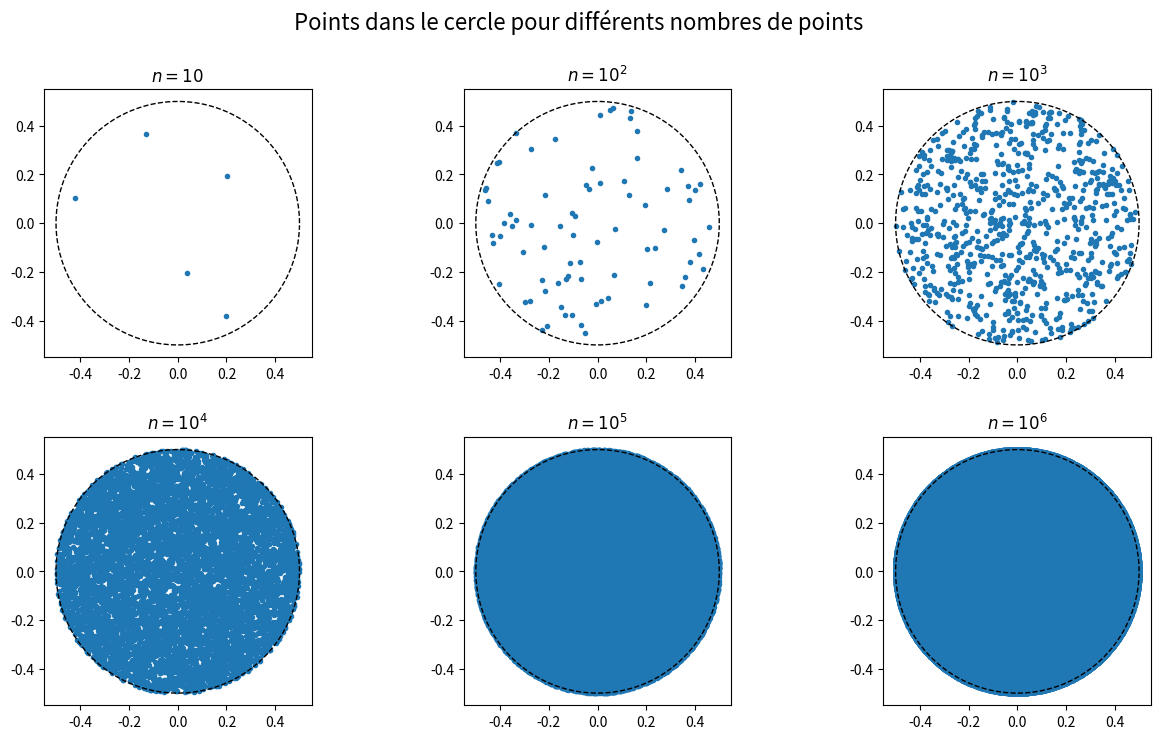
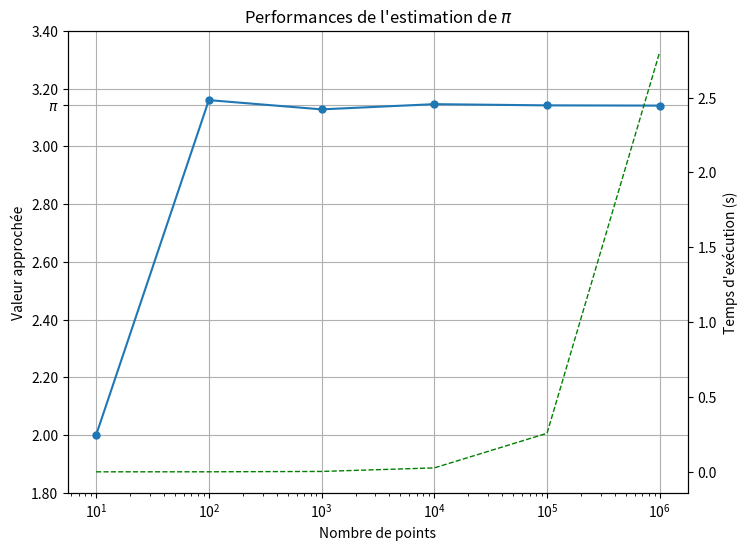

Recreate these plots in Python, in order.
from random import random
import numpy as np
import matplotlib.pyplot as plt
from math import cos, sin, pi
from time import time

# Initialisation des variables
valeurs = []
temps_execution = []  # Liste pour stocker les temps d'exécution
xvals = [10**m for m in range(1, 7)]  # Nombre de points par itération
cercle = np.array([np.array([cos(np.radians(t)), sin(np.radians(t))]) / 2 for t in range(360)])  # Limite du cercle

# Préparation des subplots (figure 2)
fig2, axes = plt.subplots(2, 3, figsize=(15, 8))  # Figure 2 : subplots
axes = axes.ravel()  # Conversion en tableau 1D pour un indexage facile

# Ajustement explicite des espacements
fig2.subplots_adjust(hspace=0.3, wspace=0.3)  # Augmentation verticale, réduction horizontale

# Calcul des points dans le cercle pour chaque itération
for i, n in enumerate(xvals):
    debut = time()
    points = np.array([p for _ in range(n) if np.linalg.norm(p := np.array([random(), random()]) - 0.5) <= 0.5])
    fin = time() - debut
    valeurs.append(len(points) / n)
    temps_execution.append(fin)

    # Tracer les points pour cette itération
    ax = axes[i]
    ax.plot(points[:, 0], points[:, 1], '.')
    ax.plot(cercle[:, 0], cercle[:, 1], 'k--', lw=1)
    
    # Affichage du nombre de points
    n_str = f"{10**(i + 1)}"
    if i + 1 == 1:
        ax.set_title(rf"$n={n_str}$")
    else:
        ax.set_title(rf"$n={10}^{i+1}$")
        
    ax.set_aspect('equal', adjustable='box')

# Estimation finale de π
valeurs = np.array(valeurs) * 4

# Graphique de l'estimation de π et des temps d'exécution (figure 1)
fig1, ax1 = plt.subplots(figsize=(8, 6))

# Axe principal pour l'estimation de π
ax1.semilogx(xvals, valeurs, 'o-', markersize=5)
ax1.set_xlabel(r"Nombre de points")
ax1.set_ylabel(r"Valeur approchée")
ax1.set_title(r"Performances de l'estimation de $\pi$")
ax1.grid()

# Ajouter un tick pour \(\pi\) en plus des ticks par défaut
yticks = list(ax1.get_yticks())
if pi not in yticks:
    yticks.append(pi)
yticks = sorted(yticks)  # Ordonner les ticks

ax1.set_yticks(yticks)
ax1.set_yticklabels([r"$\pi$" if abs(tick - pi) < 1e-5 else f"{tick:.2f}" for tick in yticks])

# Axe secondaire pour les temps d'exécution
ax2 = ax1.twinx()
ax2.semilogx(xvals, temps_execution, 'g--', linewidth=1)
ax2.set_ylabel("Temps d'exécution (s)")
ax2.tick_params(axis='y')

# Titre de la figure
fig2.suptitle("Points dans le cercle pour différents nombres de points", fontsize=16)

# Montrer les graphiques
plt.show()
